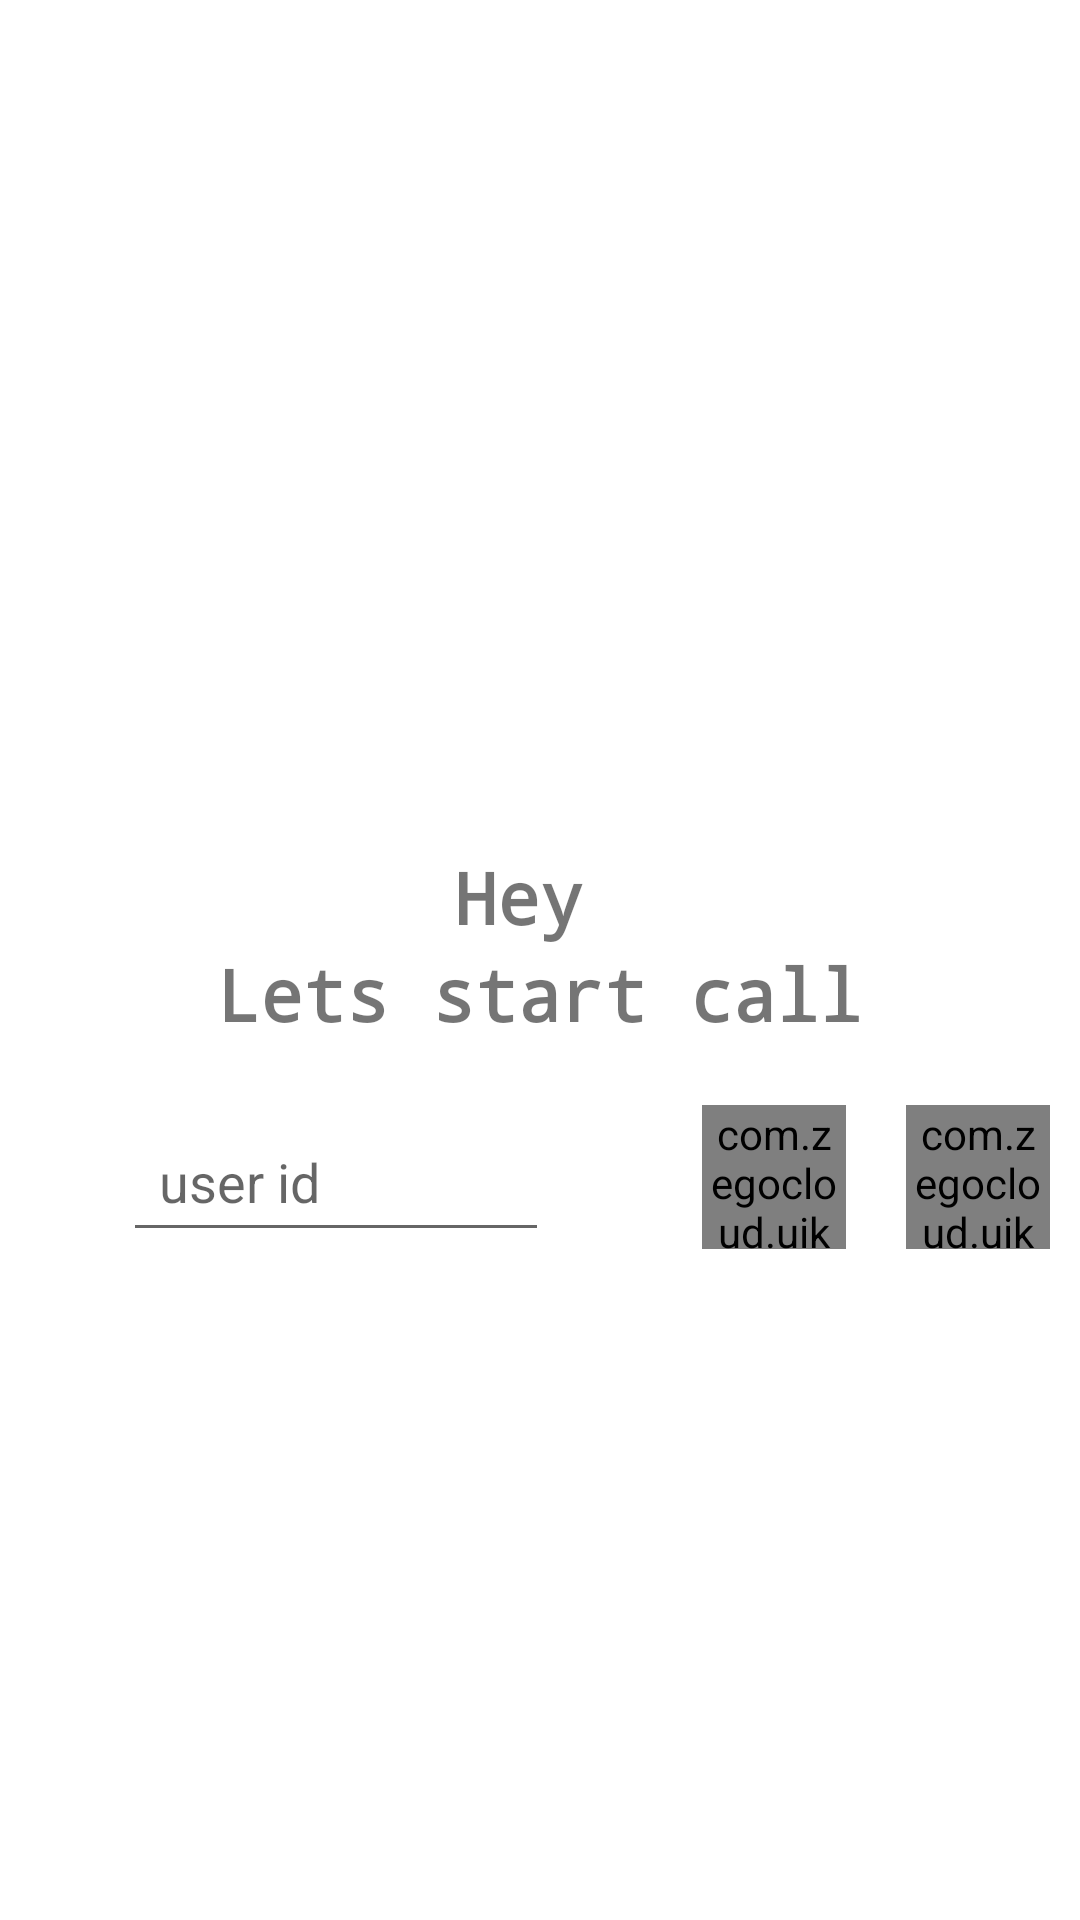

Reconstruct the res/layout file that produces this screen, plus the resources it refers to.
<!-- AndroidManifest.xml: application theme Theme.SSChat -->
<!-- res/layout/activity_call.xml -->
<?xml version="1.0" encoding="utf-8"?>
<LinearLayout xmlns:android="http://schemas.android.com/apk/res/android"
    xmlns:app="http://schemas.android.com/apk/res-auto"
    xmlns:tools="http://schemas.android.com/tools"
    android:layout_width="match_parent"
    android:layout_height="match_parent"
    android:orientation="vertical"
    android:gravity="center"
    tools:context=".activity.CallActivity">

    <TextView
        android:id="@+id/userName"
        android:layout_width="wrap_content"
        android:layout_height="wrap_content"
        android:text="Hey "
        android:textSize="24sp"
        android:textStyle="bold"
        android:fontFamily="monospace"
        android:layout_marginTop="80dp"
        />
    <TextView
        android:layout_width="wrap_content"
        android:layout_height="wrap_content"
        android:text="Lets start call"
        android:textSize="24sp"
        android:textStyle="bold"
        android:fontFamily="monospace"
        />

    <RelativeLayout
        android:layout_width="match_parent"
        android:layout_height="wrap_content">

        <EditText
            android:id="@+id/receiverId"
            android:layout_width="match_parent"
            android:layout_height="50dp"
            android:layout_alignParentStart="true"
            android:layout_centerVertical="true"
            android:layout_marginHorizontal="40dp"
            android:layout_marginStart="41dp"
            android:layout_marginTop="40dp"
            android:layout_marginEnd="41dp"
            android:layout_marginRight="41dp"
            android:layout_toStartOf="@+id/voice_call_btn"
            android:layout_toLeftOf="@+id/voice_call_btn"
            android:hint="user id"
            android:paddingHorizontal="12dp" />

        <com.zegocloud.uikit.prebuilt.call.invite.widget.ZegoSendCallInvitationButton
            android:id="@+id/voice_call_btn"
            android:layout_width="48dp"
            android:layout_height="48dp"
            android:layout_centerVertical="true"
            android:layout_marginHorizontal="10dp"
            android:layout_toLeftOf="@+id/video_call_btn" />

        <com.zegocloud.uikit.prebuilt.call.invite.widget.ZegoSendCallInvitationButton
            android:id="@+id/video_call_btn"
            android:layout_width="48dp"
            android:layout_height="48dp"
            android:layout_alignParentEnd="true"
            android:layout_centerVertical="true"
            android:layout_marginHorizontal="10dp" />


    </RelativeLayout>

</LinearLayout>
<!-- resources referenced by this layout -->
<resources>
  <style name="Theme.SSChat" parent="Theme.MaterialComponents.DayNight.DarkActionBar">
          
          <item name="colorPrimary">@color/colorPrimary</item>
          <item name="colorPrimaryVariant">@color/colorPrimaryDark</item>
          <item name="colorOnPrimary">@color/white</item>
          
          <item name="colorSecondary">@color/colorPrimary</item>
          <item name="colorSecondaryVariant">@color/colorPrimaryDark</item>
          <item name="colorOnSecondary">@color/black</item>
          
          <item name="android:statusBarColor">?attr/colorPrimaryVariant</item>
          
      </style>
  <color name="colorPrimary">#128C7E</color>
  <color name="colorPrimaryDark">#075E54</color>
  <color name="white">#FFFFFFFF</color>
  <color name="black">#FF000000</color>
</resources>
